6-way image classification set "electrical_equipment" from GitHub (aatif-pathan001/Transfer-Learning-Projects); label vocabulary: breaker, closed blade disconnect switch, current transformer, porcelain pin insulator, power transformer, recloser.

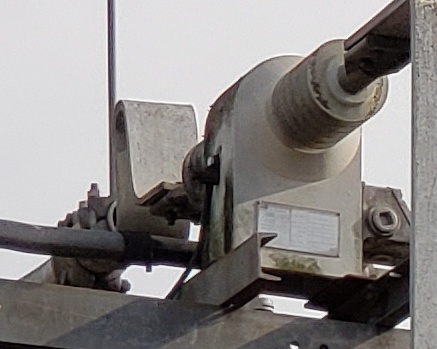
Label: current transformer

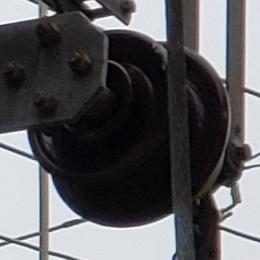
Label: porcelain pin insulator

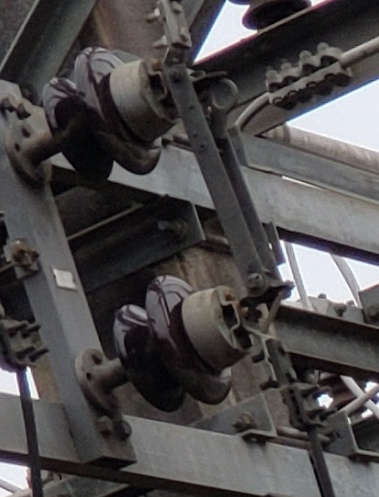
Label: closed blade disconnect switch

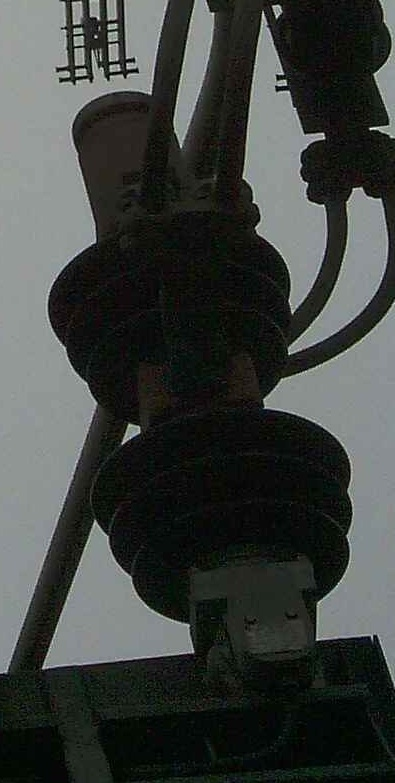
Label: breaker

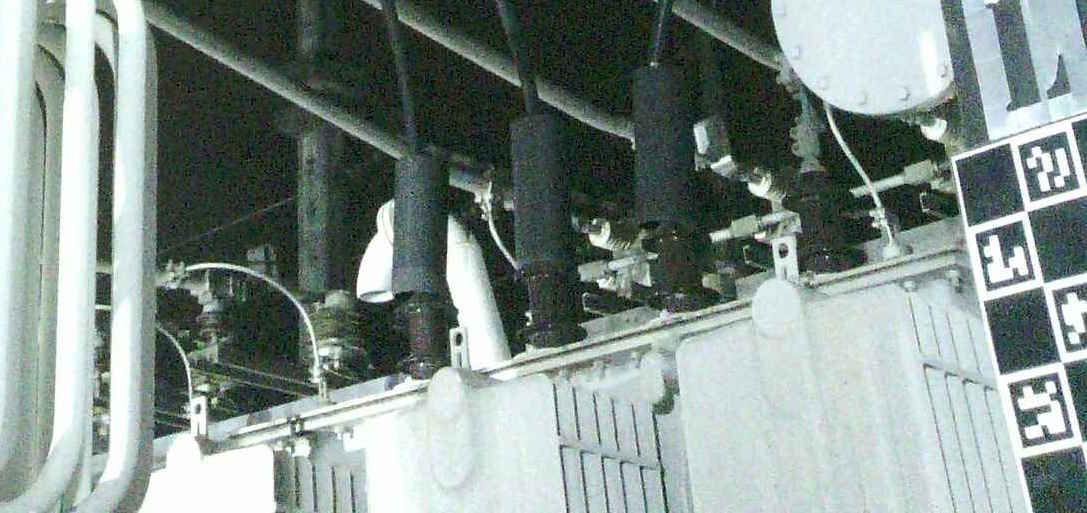
Label: power transformer

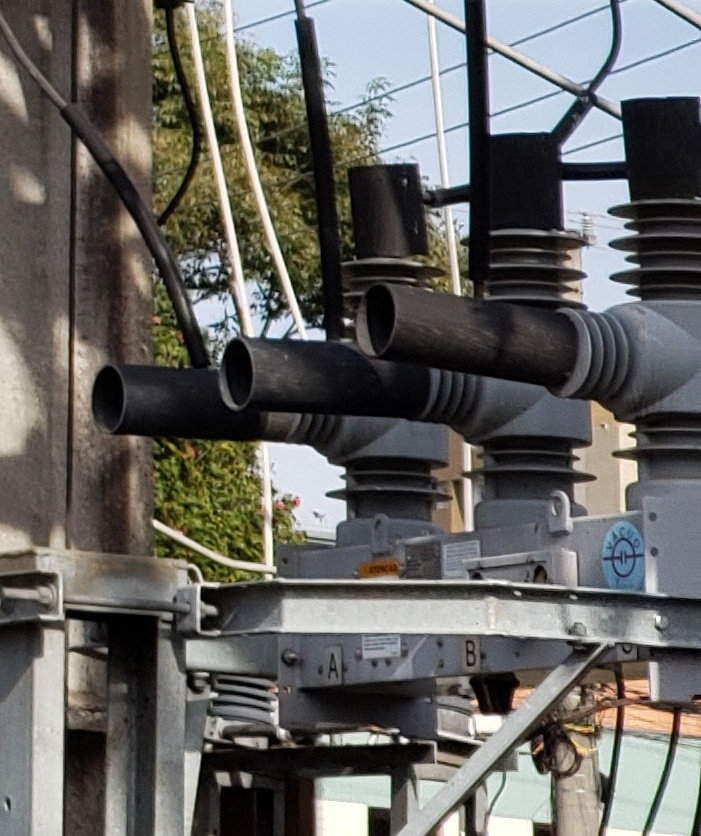
Label: recloser
